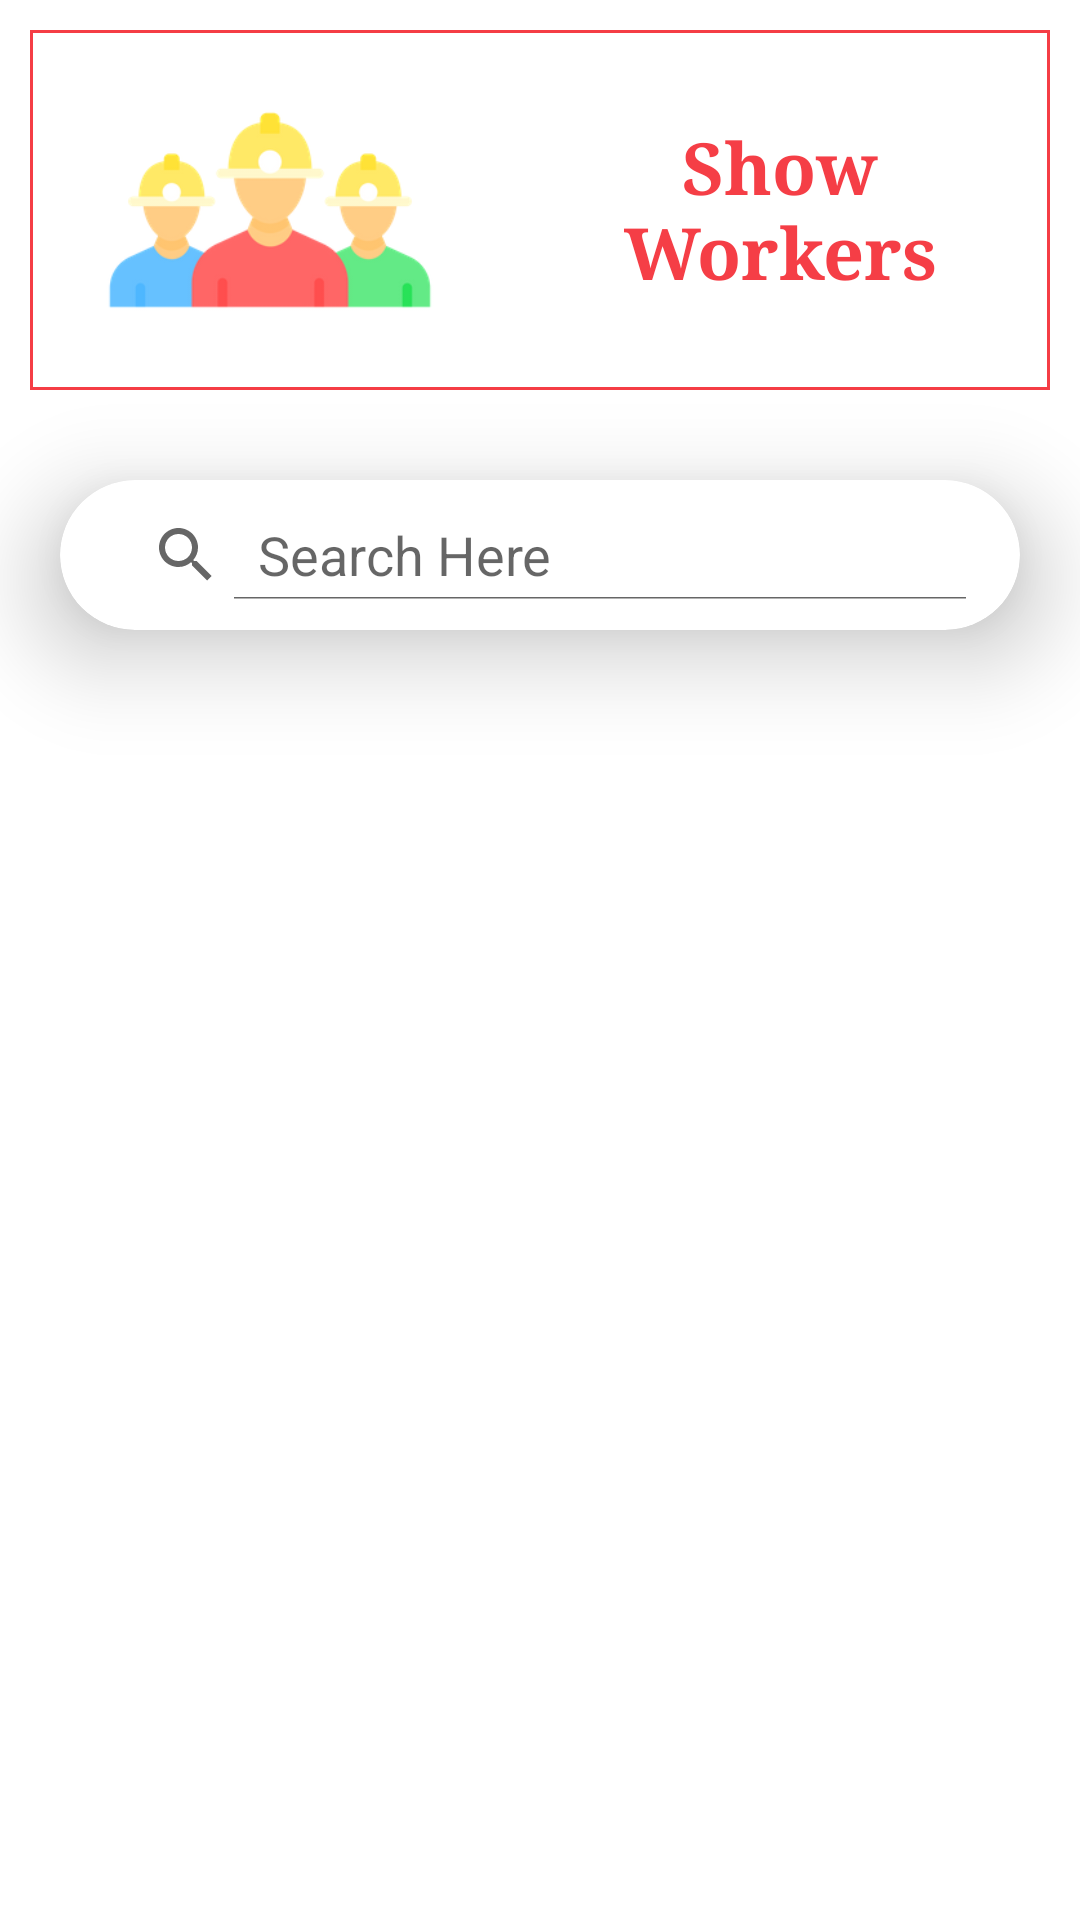

This screen was rendered from an Android layout file. Write that file and the resources it references.
<!-- AndroidManifest.xml: application theme Theme.LabourarPortal -->
<!-- res/layout/activity_show_worker.xml -->
<?xml version="1.0" encoding="utf-8"?>
<LinearLayout xmlns:android="http://schemas.android.com/apk/res/android"
    xmlns:app="http://schemas.android.com/apk/res-auto"
    xmlns:tools="http://schemas.android.com/tools"
    android:layout_width="match_parent"
    android:layout_height="match_parent"
    tools:context=".ShowWorker"
    android:orientation="vertical">

    <LinearLayout
        android:layout_width="match_parent"
        android:layout_height="wrap_content"
        android:orientation="horizontal"
        android:layout_gravity="center"
        android:background="@drawable/border"
        android:layout_margin="10dp">
        <ImageView
            android:layout_width="150dp"
            android:layout_height="110dp"
            android:src="@drawable/worker1"
            android:layout_margin="5dp"/>
        <TextView
            android:layout_width="wrap_content"
            android:layout_height="wrap_content"
            android:textStyle="bold"
            android:text="Show Workers"
            android:textColor="@color/red1"
            android:textSize="24dp"
            android:textAlignment="center"
            android:fontFamily="serif"
            android:layout_gravity="center"
            android:layout_margin="5dp"
            />
    </LinearLayout>
    <LinearLayout
        android:layout_width="match_parent"
        android:layout_height="wrap_content"
        android:orientation="vertical">
    </LinearLayout>
    <androidx.cardview.widget.CardView
        android:layout_width="match_parent"
        android:layout_height="50dp"
        app:cardCornerRadius="50dp"
        app:cardElevation="20dp"
        android:layout_margin="20dp">
        <LinearLayout
            android:layout_width="match_parent"
            android:layout_height="wrap_content"
            android:orientation="vertical"
            android:layout_margin="10dp"
           >

            <SearchView
                android:id="@+id/search_workers"
                android:layout_width="match_parent"
                android:layout_height="30dp"
               android:layout_gravity="center"
                android:queryHint="Search Here"
                android:iconifiedByDefault="false" />
        </LinearLayout>
    </androidx.cardview.widget.CardView>

    <ListView
        android:id="@+id/listview"
        android:layout_width="match_parent"
        android:layout_height="wrap_content"/>



</LinearLayout>
<!-- resources referenced by this layout -->
<resources>
  <color name="red1">#DEF4212A</color>
  <!-- drawable border (drawable) -->
  <?xml version="1.0" encoding="utf-8"?>
  <shape xmlns:android="http://schemas.android.com/apk/res/android">
  
      <stroke android:color="@color/red1" android:width="1dp"/>
  
  </shape>
  <!-- drawable worker1: png bitmap (drawable, 18470 bytes) -->
  <style name="Theme.LabourarPortal" parent="Theme.MaterialComponents.DayNight.DarkActionBar">
          
          <item name="colorPrimary">@color/red1</item>
          <item name="colorPrimaryVariant">@color/red</item>
          <item name="colorOnPrimary">@color/white</item>
          
          <item name="colorSecondary">@color/teal_200</item>
          <item name="colorSecondaryVariant">@color/teal_700</item>
          <item name="colorOnSecondary">@color/black</item>
          
          <item name="android:statusBarColor" tools:targetApi="21">?attr/colorPrimaryVariant</item>
          
      </style>
  <color name="red">#F4212A</color>
  <color name="white">#FFFFFFFF</color>
  <color name="teal_200">#FF03DAC5</color>
  <color name="teal_700">#FF018786</color>
  <color name="black">#FF000000</color>
</resources>
